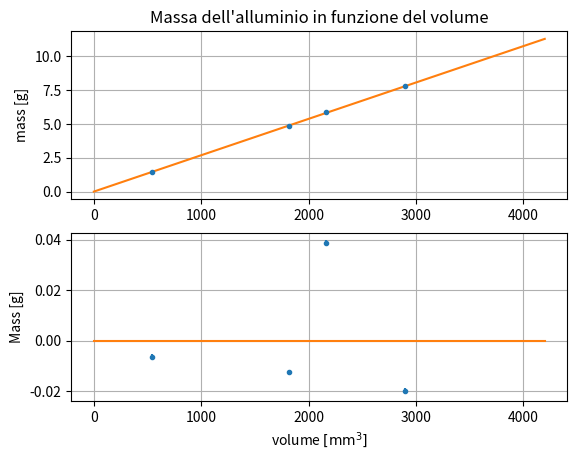
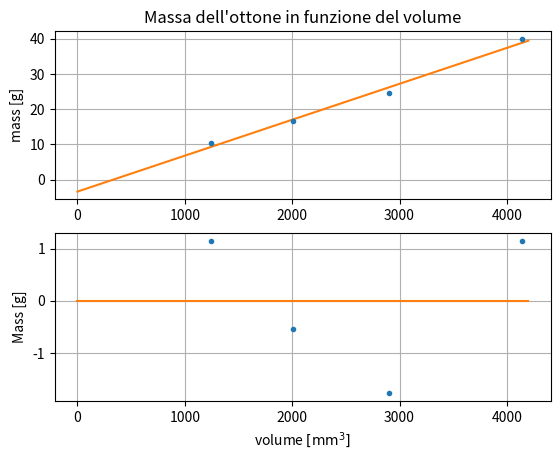

Source code (Python) for these figures, in order:
from matplotlib import pyplot as plt
import numpy as np
from scipy.optimize import curve_fit

# models for the fit
def line(x, m, q):
    return m * x + q

def power_law(x, norm, index):
    return norm * (x**index)

############################## Allumium Direct ##############################
# experimental data
m_al = np.array([5.848, 1.452, 4.86, 7.770])
sigma_m_al = np.full(m_al.shape, 0.001)

V_al = np.array([2162.4, 543.18, 1813.8, 2899.5])
sigma_V_al = np.array([3.8, 1.8, 2.7, 3.6])

popt_al_direct, pcov_al_direct = curve_fit(line, V_al, m_al, sigma=sigma_m_al, absolute_sigma=True)
rho_al, q_al = popt_al_direct
sigma_rho_al, sigma_q_al = np.sqrt(pcov_al_direct.diagonal())
residue_al = m_al - line(V_al, rho_al, q_al)

# data plot
plt.figure("direct mass-volume graph (al)")
plt.subplot(2,1,1)
plt.errorbar(V_al, m_al, sigma_m_al, sigma_V_al, fmt='.')
plt.title("Massa dell'alluminio in funzione del volume")
plt.grid(which="both")
plt.ylabel("mass [g]")

# fit and residue plot
x = np.linspace(0,4200,200)
plt.plot(x, line(x,rho_al, q_al))

plt.subplot(2,1,2)
plt.errorbar(V_al, residue_al, sigma_m_al, sigma_rho_al, fmt='.')
plt.plot(x,np.zeros(200))
plt.grid(which="both")
plt.xlabel("volume $[\mathrm{mm}^3]$")
plt.ylabel("Mass [g]")

plt.savefig("alluminium_direct.png")
print(f"rho_al = {rho_al*10**6} | q_al = {q_al*1000} | sigma_rho_al = {sigma_rho_al*10**6} | sigma_q_al = {sigma_q_al}\n")



# experimental data
m_brass = np.array([10.490, 24.478, 16.522, 39.954])
sigma_m_brass = np.full(m_brass.shape, 0.001)

V_brass = np.array([1247.8, 2906.1, 2004.6, 4136.7])
sigma_V_brass = np.array([2.6, 7.0, 4.1, 7.7])

############################## Brass Direct ##############################
popt_brass, pcov_brass = curve_fit(line, V_brass, m_brass, sigma=sigma_m_brass, absolute_sigma=True)
rho_brass, q_brass = popt_brass
sigma_rho_brass, sigma_q_brass = np.sqrt(pcov_brass.diagonal())
residue_brass = m_brass - line(V_brass, rho_brass, q_brass)

# data plot
plt.figure("direct mass-volume graph (brass)")
plt.subplot(2,1,1)
plt.errorbar(V_brass, m_brass, sigma_m_brass, sigma_V_brass, fmt='.')
plt.title("Massa dell'ottone in funzione del volume")
plt.grid(which="both")
plt.ylabel("mass [g]")

# fit and residue plot
x = np.linspace(0,4200,200)
plt.plot(x, line(x,rho_brass, q_brass))

plt.subplot(2,1,2)
plt.errorbar(V_brass, residue_brass, sigma_m_brass, sigma_rho_brass, fmt='.')
plt.plot(x,np.zeros(200))
plt.grid(which="both")
plt.xlabel("volume $[\mathrm{mm}^3]$")
plt.ylabel("Mass [g]")
plt.savefig("brass_direct.png")

print(f"rho_brass = {rho_brass*10**6} | q_brass = {q_brass*1000} | sigma_rho_brass = {sigma_rho_brass*10**6} | sigma_q_brass = {sigma_q_brass}\n")
